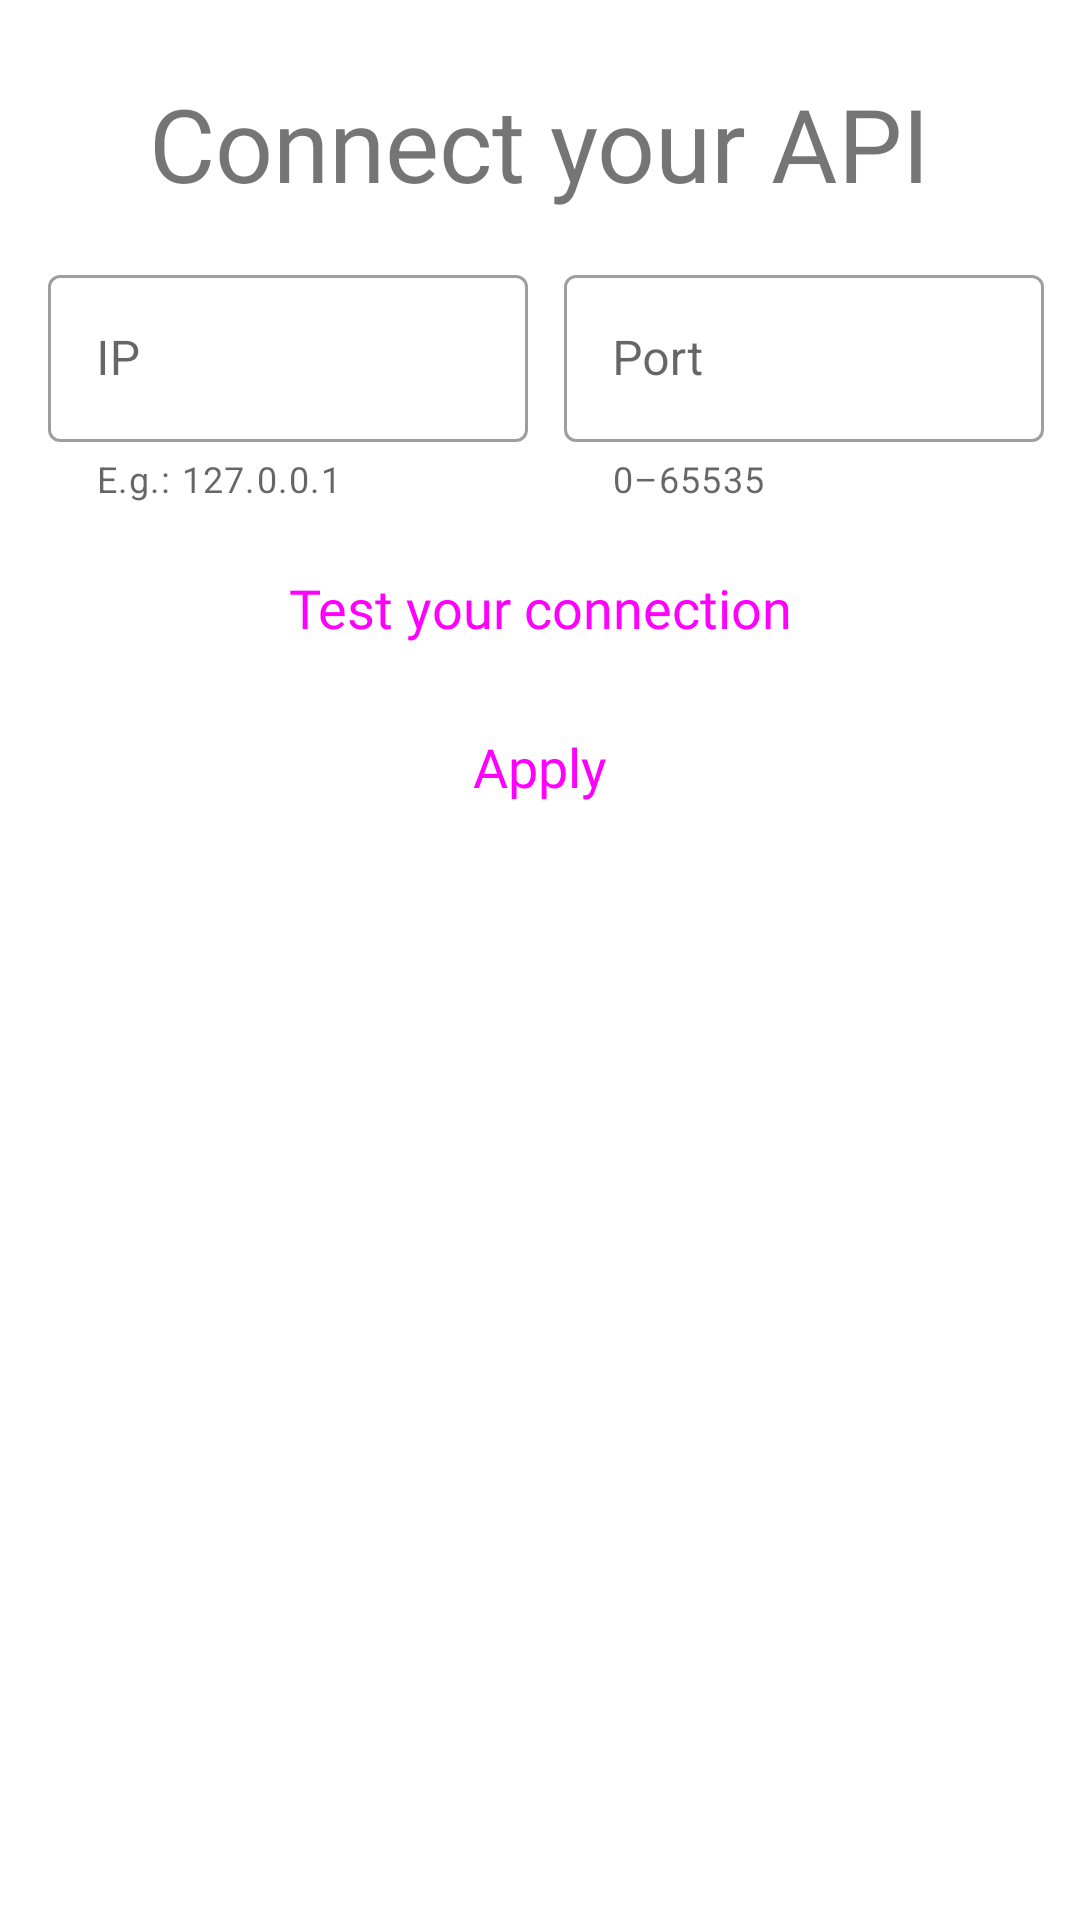

Write the Android layout XML for this screen, with the resource values it uses.
<!-- AndroidManifest.xml: application theme Theme.AREA -->
<!-- res/layout/fragment_profile_edit_connectivity.xml -->
<?xml version="1.0" encoding="utf-8"?>
<androidx.constraintlayout.widget.ConstraintLayout xmlns:android="http://schemas.android.com/apk/res/android"
    android:layout_width="match_parent"
    android:layout_height="match_parent"
    xmlns:app="http://schemas.android.com/apk/res-auto">

    <com.google.android.material.textview.MaterialTextView
        android:id="@+id/connectivity_title"
        android:layout_width="wrap_content"
        android:layout_height="wrap_content"
        android:text="@string/connectivity_title"
        android:textSize="34sp"
        android:layout_marginTop="25dp"
        app:fontFamily="@font/bebas_neue"
        app:layout_constraintEnd_toEndOf="parent"
        app:layout_constraintStart_toStartOf="parent"
        app:layout_constraintTop_toTopOf="parent" />

    <com.google.android.material.textfield.TextInputLayout
        android:id="@+id/connectivity_ip_field_layout"
        android:layout_width="160dp"
        android:layout_height="wrap_content"
        android:layout_marginStart="16dp"
        android:hint="@string/register_ip_field_hint"
        android:paddingTop="16dp"
        android:paddingBottom="16dp"
        style="@style/Widget.MaterialComponents.TextInputLayout.OutlinedBox"
        app:errorEnabled="true"
        app:helperText="@string/register_ip_helper_text"
        app:helperTextEnabled="true"
        app:layout_constraintStart_toStartOf="parent"
        app:layout_constraintTop_toBottomOf="@id/connectivity_title">

        <com.google.android.material.textfield.TextInputEditText
            android:id="@+id/connectivity_ip_field_edit_text"
            android:layout_width="match_parent"
            android:layout_height="wrap_content"
            android:digits="0123456789."
            android:inputType="numberDecimal" />
    </com.google.android.material.textfield.TextInputLayout>


    <com.google.android.material.textfield.TextInputLayout
        android:id="@+id/connectivity_port_field_layout"
        android:layout_width="160dp"
        android:layout_height="wrap_content"
        android:hint="@string/register_port_field_hint"
        android:paddingTop="16dp"
        android:paddingBottom="16dp"
        style="@style/Widget.MaterialComponents.TextInputLayout.OutlinedBox"
        app:helperText="@string/register_port_helper_text"
        app:helperTextEnabled="true"
        app:layout_constraintEnd_toEndOf="parent"
        app:layout_constraintStart_toEndOf="@id/connectivity_ip_field_layout"
        app:layout_constraintTop_toTopOf="@id/connectivity_ip_field_layout">

        <com.google.android.material.textfield.TextInputEditText
            android:id="@+id/connectivity_port_field_edit_text"
            android:layout_width="match_parent"
            android:layout_height="wrap_content"
            android:digits="0123456789"
            android:inputType="numberDecimal" />
    </com.google.android.material.textfield.TextInputLayout>

    <Button
        android:id="@+id/connectivity_test_connection_button"
        android:layout_width="wrap_content"
        android:layout_height="wrap_content"
        android:text="@string/connectivity_test_connection"
        android:textSize="18sp"
        android:fontFamily="@font/avenir_lt_std_55_roman"
        android:paddingBottom="16dp"
        style="@style/Widget.Material3.Button.TextButton"
        app:layout_constraintEnd_toEndOf="parent"
        app:layout_constraintStart_toStartOf="parent"
        app:layout_constraintTop_toBottomOf="@id/connectivity_ip_field_layout" />

    <Button
        android:id="@+id/connectivity_apply_url_button"
        android:layout_width="wrap_content"
        android:layout_height="wrap_content"
        android:text="@string/connectivity_apply"
        android:textSize="18sp"
        android:fontFamily="@font/avenir_lt_std_55_roman"
        style="@style/Widget.Material3.Button.TextButton"
        app:layout_constraintEnd_toEndOf="parent"
        app:layout_constraintStart_toStartOf="parent"
        app:layout_constraintTop_toBottomOf="@id/connectivity_test_connection_button" />

</androidx.constraintlayout.widget.ConstraintLayout>
<!-- resources referenced by this layout -->
<resources>
  <string name="connectivity_apply">Apply</string>
  <string name="connectivity_test_connection">Test your connection</string>
  <string name="connectivity_title">Connect your API</string>
  <string name="register_ip_field_hint">IP</string>
  <string name="register_ip_helper_text">E.g.: 127.0.0.1</string>
  <string name="register_port_field_hint">Port</string>
  <string name="register_port_helper_text">0–65535</string>
  <style name="Theme.AREA" parent="Theme.MaterialComponents.DayNight.NoActionBar">
          
          <item name="colorPrimary">@color/black</item>
          <item name="colorPrimaryVariant">@color/white</item>
          <item name="colorOnPrimary">@color/white</item>
          
          <item name="colorSecondary">@color/teal_200</item>
          <item name="colorSecondaryVariant">@color/teal_700</item>
          <item name="colorOnSecondary">@color/black</item>
          
          <item name="android:statusBarColor">?attr/colorPrimaryVariant</item>
          <item name="colorSurface">#121212</item>
          
      </style>
  <color name="black">#FF000000</color>
  <color name="white">#FFFFFFFF</color>
  <color name="teal_200">#FF03DAC5</color>
  <color name="teal_700">#FF018786</color>
</resources>
